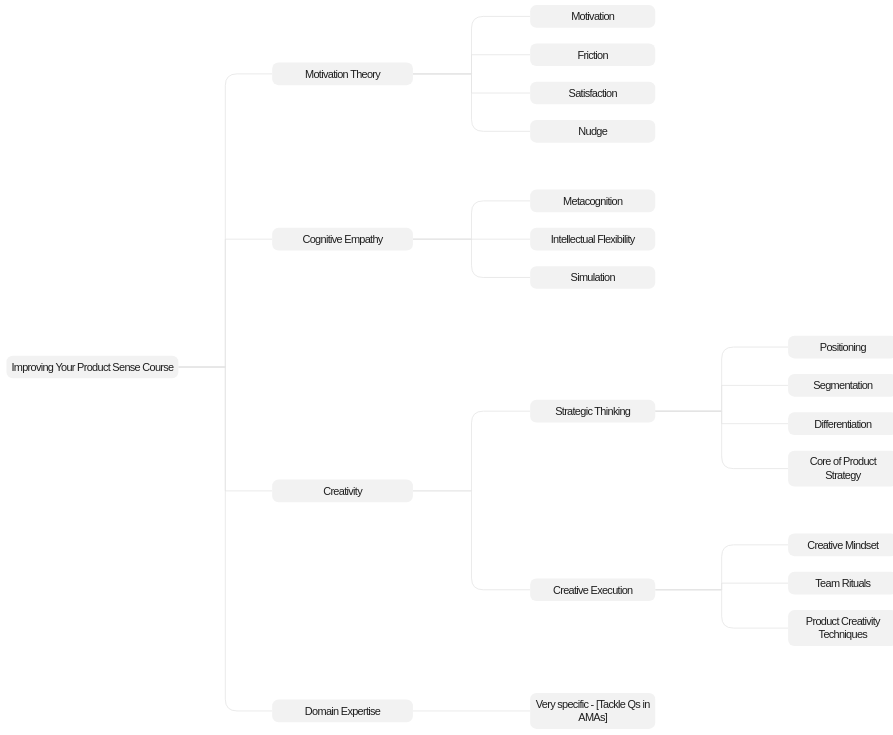
D3 v7 page, settled after 480 driven frames (8 s of simulated time); the page loaded 1 data file(s).


// Load data from external JSON file
d3.json("data.json").then(data => {
  const root = d3.hierarchy(data);
  
  // Hidden measure div - smarter AI's bulletproof approach
  const hiddenMeasure = document.createElement("div");
  hiddenMeasure.style.cssText = `
    position:absolute;
    visibility:hidden;
    white-space:normal;
    word-wrap:break-word;
    padding:0;
    margin:0;
  `;
  document.body.appendChild(hiddenMeasure);

  // Sync font styles once using probe element
  (function syncFontStyles() {
    // Create a probe element that really gets all the CSS rules
    const probe = document.createElement("div");
    probe.className = "node-fo";          // so it picks up .node-fo > div rules
    probe.style.cssText = "position:absolute;visibility:hidden";
    probe.innerHTML = "<div>A</div>";     // inner div is where the font lives
    document.body.appendChild(probe);

    const probeInner = probe.firstElementChild;
    const c = getComputedStyle(probeInner);

    // Copy only font-related props
    hiddenMeasure.style.font = c.font;           // shorthand: style, weight, size/line-height, family
    hiddenMeasure.style.letterSpacing = c.letterSpacing;

    document.body.removeChild(probe);
  })();

  function measureWrapped(txt, widthPx){
    hiddenMeasure.style.width = widthPx + "px";
    hiddenMeasure.textContent = txt;
    return hiddenMeasure.scrollHeight;
  }

  function rectWidth(d){
    switch(d.depth){
      case 0: return 220;
      case 1: return 180;
      case 2: return 160;
      default: return 140;
    }
  }

  function isGroup(n){ return n.children && n.children.length > 0; }

  // Calculate node heights first
  root.each(d => {
    const w = rectWidth(d);
    const sidePad = 12;
    const tH = measureWrapped(d.data.name, w - sidePad);
    d.data.nodeHeight = tH + 12;
  });

  // Use our proven custom layout from v8 (d3.tree was too complex)
  const siblingSpacing = 20;
  const groupSpacing   = 60;
  const horizontalSpacing = 320;

  function computeSubtreeHeight(node){
    const h = node.data.nodeHeight;
    if(!isGroup(node)){
      node.data.subtreeHeight = h;
      return h;
    }
    let sum = 0;
    for(let i=0; i<node.children.length; i++){
      const c = node.children[i];
      const ch = computeSubtreeHeight(c);
      sum += ch;
      if(i < node.children.length -1){
        const nxt = node.children[i+1];
        sum += (isGroup(c)||isGroup(nxt)) ? groupSpacing : siblingSpacing;
      }
    }
    node.data.subtreeHeight = Math.max(h, sum);
    return node.data.subtreeHeight;
  }
  computeSubtreeHeight(root);

  function layoutTree(node, depth, topY){
    if(!isGroup(node)){
      node.x = depth * horizontalSpacing;
      node.y = topY + node.data.nodeHeight/2;
      return node.data.nodeHeight;
    }
    node.x = depth * horizontalSpacing;
    let childHeights = [];
    node.children.forEach(c => {
      childHeights.push(computeSubtreeHeight(c));
    });
    let sumKids = 0;
    node.children.forEach((c,i)=>{
      sumKids += c.data.subtreeHeight;
      if(i < node.children.length-1){
        let nxt = node.children[i+1];
        sumKids += (isGroup(c)||isGroup(nxt)) ? groupSpacing : siblingSpacing;
      }
    });
    node.data.subtreeHeight = Math.max(node.data.nodeHeight, sumKids);
    node.x = depth * horizontalSpacing;
    node.y = topY + node.data.subtreeHeight/2;
    let extra = node.data.subtreeHeight - sumKids;
    let childTop = topY + extra/2;
    node.children.forEach((c,i)=>{
      layoutTree(c, depth+1, childTop);
      childTop += c.data.subtreeHeight;
      if(i<node.children.length-1){
        let nxt = node.children[i+1];
        childTop += (isGroup(c)||isGroup(nxt)) ? groupSpacing : siblingSpacing;
      }
    });
    return node.data.subtreeHeight;
  }
  layoutTree(root, 0, 0);

  const nodes = root.descendants();

  const svg = d3.select("#mindmap");
  const gAll = svg.append("g").attr("class","everything");
  const links = root.links();

  function roundedRectilinear(px, py, cx, cy){
    const mid = (px + cx)/2;
    const radius = 15;
    
    if (py === cy) {
      // Same vertical level - straight line
      return `M${px},${py}L${cx},${cy}`;
    }
    
    // Sharp corner version - no rounding
    return `M${px},${py}L${mid},${py}L${mid},${cy}L${cx},${cy}`;
  }

  function roundedRectilinearWithCurve(px, py, cx, cy){
    const mid = (px + cx)/2;
    const radius = 15;
    
    if (py === cy) {
      // Same vertical level - straight line
      return `M${px},${py}L${cx},${cy}`;
    }
    
    if (py < cy) {
      // Going down - sharp turn at midpoint, rounded at target level
      return `M${px},${py}L${mid},${py}L${mid},${cy-radius}Q${mid},${cy} ${mid+radius},${cy}L${cx},${cy}`;
    } else {
      // Going up - sharp turn at midpoint, rounded at target level
      return `M${px},${py}L${mid},${py}L${mid},${cy+radius}Q${mid},${cy} ${mid+radius},${cy}L${cx},${cy}`;
    }
  }

  function leftEdge(d){ return d.x - rectWidth(d)/2; }
  function rightEdge(d){ return d.x + rectWidth(d)/2; }

  // Draw links with our rounded corners logic
  gAll.selectAll("path.link")
    .data(links)
    .join("path")
    .attr("class", d => `link level${d.target.depth}-link`)
    .attr("d", d => {
      const sx = rightEdge(d.source);
      const sy = d.source.y;
      const tx = leftEdge(d.target);
      const ty = d.target.y;
      
      // Check if this child is at the top or bottom of its parent's children
      const parent = d.source;
      const children = parent.children || [];
      const childIndex = children.indexOf(d.target);
      const isTopChild = childIndex === 0;
      const isBottomChild = childIndex === children.length - 1;
      
      // Apply rounding if AT top or bottom of branch (very top/bottom)
      if (isTopChild || isBottomChild) {
        return roundedRectilinearWithCurve(sx, sy, tx, ty); // Rounded corners
      } else {
        return roundedRectilinear(sx, sy, tx, ty); // Sharp corners
      }
    });

  // Draw nodes
  const nodeG = gAll.selectAll("g.node")
    .data(nodes)
    .join("g")
    .attr("class", d => `node level${d.depth}-node`)
    .attr("transform", d => `translate(${d.x},${d.y})`);

  nodeG.append("rect")
    .each(function(d){
      const w = rectWidth(d);
      const h = d.data.nodeHeight;
      d3.select(this)
        .attr("x", -w/2)
        .attr("y", -h/2)
        .attr("width", w)
        .attr("height", h);
    });

  nodeG.append("foreignObject")
    .attr("class","node-fo")
    .each(function(d){
      const w = rectWidth(d);
      const h = d.data.nodeHeight;
      d3.select(this)
        .attr("x", -w/2)
        .attr("y", -h/2)
        .attr("width", w)
        .attr("height", h)
        .append("xhtml:div")
        .html(d.data.name);
    });

  // Fit diagram in viewBox
  const bbox = gAll.node().getBBox();
  const margin = 50;
  svg.attr("viewBox",[bbox.x - margin, bbox.y - margin, bbox.width + margin*2, bbox.height + margin*2]);
});


### data: data.json
{
 "name": "Improving Your Product Sense Course",
 "children": [
  {
   "name": "Motivation Theory",
   "children": [
    "{... 1 keys}",
    "{... 1 keys}",
    "{... 1 keys}",
    "{... 1 keys}"
   ]
  },
  {
   "name": "Cognitive Empathy",
   "children": [
    "{... 1 keys}",
    "{... 1 keys}",
    "{... 1 keys}"
   ]
  },
  {
   "name": "Creativity",
   "children": [
    "{... 2 keys}",
    "{... 2 keys}"
   ]
  },
  {
   "name": "Domain Expertise",
   "children": [
    "{... 1 keys}"
   ]
  }
 ]
}